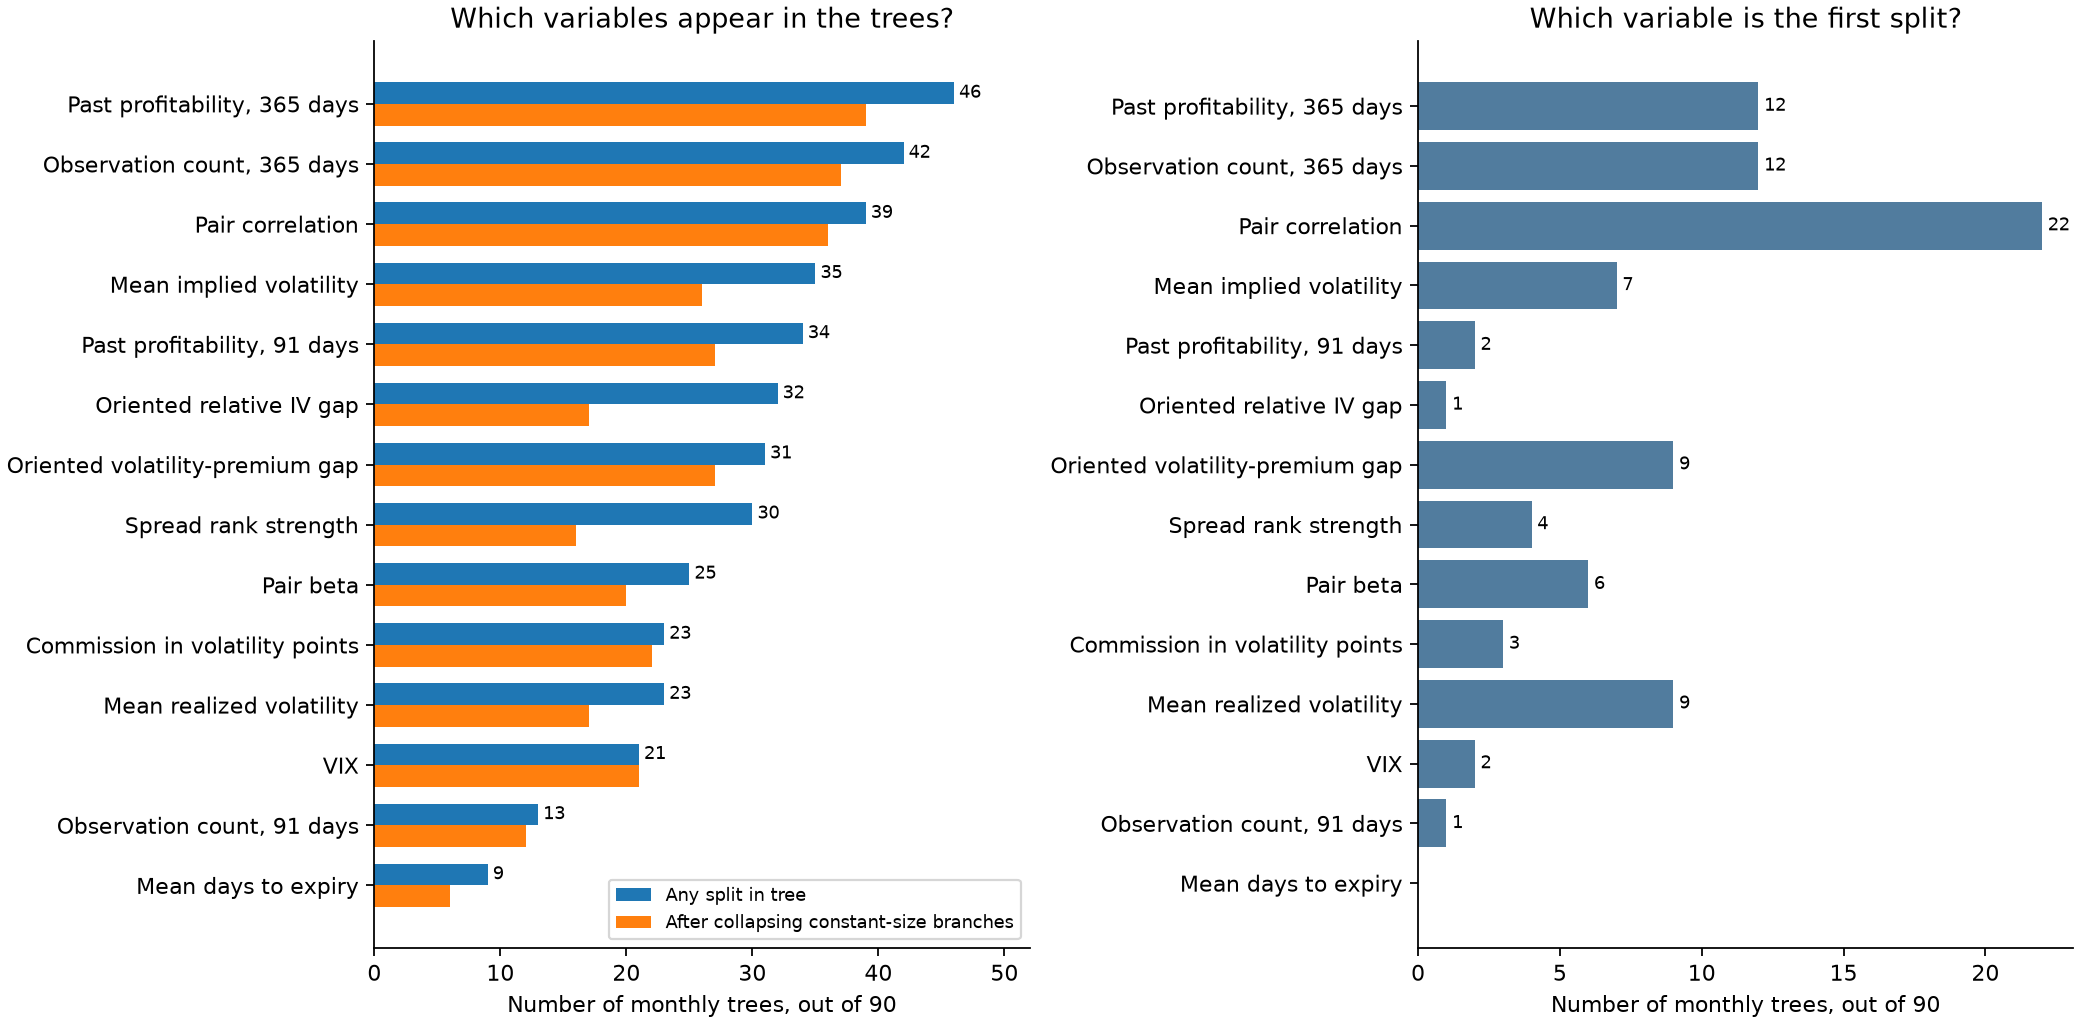

The file beside this chart, header and first rows:
feature, label, trees, percent_trees, retained_trees, active_trees, percent_active_trees, active_retained_trees, first_split_trees, proposal_paths, retained_proposal_paths, retained_entered_paths
profit_365d, Past profitability, 365 days, 46, 51.11, 39, 37, 50.68, 32, 12, 182, 182, 57
count_365d, Observation count, 365 days, 42, 46.67, 37, 35, 47.95, 31, 12, 228, 210, 74
correlation, Pair correlation, 39, 43.33, 36, 34, 46.58, 31, 22, 257, 245, 80
iv_mean, Mean implied volatility, 35, 38.89, 26, 32, 43.84, 24, 7, 164, 148, 49
profit_91d, Past profitability, 91 days, 34, 37.78, 27, 27, 36.99, 23, 2, 164, 153, 48
oriented_iv_gap, Oriented relative IV gap, 32, 35.56, 17, 26, 35.62, 14, 1, 107, 63, 15
oriented_vrp_gap, Oriented volatility-premium gap, 31, 34.44, 27, 28, 38.36, 24, 9, 151, 143, 41
rank_strength, Spread rank strength, 30, 33.33, 16, 20, 27.4, 10, 4, 84, 39, 16
beta, Pair beta, 25, 27.78, 20, 15, 20.55, 13, 6, 57, 54, 22
commission_vol_points, Commission in volatility points, 23, 25.56, 22, 22, 30.14, 21, 3, 119, 119, 38
rv_mean, Mean realized volatility, 23, 25.56, 17, 16, 21.92, 11, 9, 51, 39, 12
vix, VIX, 21, 23.33, 21, 18, 24.66, 18, 2, 97, 93, 39
count_91d, Observation count, 91 days, 13, 14.44, 12, 9, 12.33, 8, 1, 65, 51, 15
dte_mean, Mean days to expiry, 9, 10.0, 6, 6, 8.219, 4, 0, 18, 16, 5
beta_available, beta_available, 0, 0.0, 0, 0, 0.0, 0, 0, 0, 0, 0
commission_vol_points_available, commission_vol_points_available, 0, 0.0, 0, 0, 0.0, 0, 0, 0, 0, 0
correlation_available, correlation_available, 0, 0.0, 0, 0, 0.0, 0, 0, 0, 0, 0
count_365d_available, count_365d_available, 0, 0.0, 0, 0, 0.0, 0, 0, 0, 0, 0
count_91d_available, count_91d_available, 0, 0.0, 0, 0, 0.0, 0, 0, 0, 0, 0
dte_mean_available, dte_mean_available, 0, 0.0, 0, 0, 0.0, 0, 0, 0, 0, 0
oriented_dte_gap, Oriented expiry gap, 0, 0.0, 0, 0, 0.0, 0, 0, 0, 0, 0
oriented_dte_gap_available, oriented_dte_gap_available, 0, 0.0, 0, 0, 0.0, 0, 0, 0, 0, 0
oriented_vrp_gap_available, oriented_vrp_gap_available, 0, 0.0, 0, 0, 0.0, 0, 0, 0, 0, 0
profit_365d_available, profit_365d_available, 0, 0.0, 0, 0, 0.0, 0, 0, 0, 0, 0
profit_91d_available, profit_91d_available, 0, 0.0, 0, 0, 0.0, 0, 0, 0, 0, 0
rv_mean_available, rv_mean_available, 0, 0.0, 0, 0, 0.0, 0, 0, 0, 0, 0
vix_available, vix_available, 0, 0.0, 0, 0, 0.0, 0, 0, 0, 0, 0
